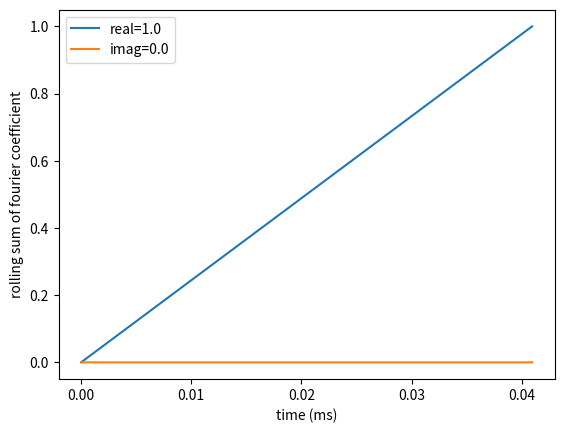

This figure's Python source:
###### HEADER #######

import numpy as np
from matplotlib import pyplot as plt

######
fracBits = 31
bitWidth = 32
Nsamples = 2**12
Fs       = 100e6  # sample rate
fc       = 50e3   # input signal tone
alpha    = 50e3   # osc tone
######

pi    = np.pi
tau   = 0         # phase shift for x[n]
theta = 0         # phase shift for oscillator

# generate input signal x[n] and scale to unity
x_t = np.arange(Nsamples)
x = np.exp( 1j * 2 * pi * fc / Fs * x_t) * np.exp(-1j * tau)
x = x*(2**fracBits-1)/(2**fracBits)
#x = x/max(abs(x))

# internal oscillator
osc_t = np.arange(Nsamples)
osc = np.exp(-1j*2*pi*alpha/Fs*osc_t) * np.exp(-1j*theta)

# integrate
z_real = np.zeros(Nsamples+1)
z_imag = np.zeros(Nsamples+1)
for n in range(Nsamples):
    prod = x[n]*osc[n]
    z_real[n+1] = z_real[n] + prod.real
    z_imag[n+1] = z_imag[n] + prod.imag

# remove extraneous zero at beginning
z_real = z_real[1:]
z_imag = z_imag[1:]

# scale by Nsamples
z_real = z_real / Nsamples
z_imag = z_imag / Nsamples

plt.plot(x_t/Fs*1000, z_real, label="real="+str(round(max(abs(z_real)), 3)))
plt.plot(x_t/Fs*1000, z_imag, label="imag="+str(round(max(abs(z_imag)), 3)))
plt.xlabel('time (ms)')
plt.ylabel('rolling sum of fourier coefficient')
plt.legend()
plt.show()

# multiply by number of fractional bits for fx-pt notation
xFxReal = np.round(x.real*(2**fracBits))
xFxImag = np.round(x.imag*(2**fracBits))

# convert from float to int
xFxReal = [int(sample) for sample in xFxReal]
xFxImag = [int(sample) for sample in xFxImag]

# write to files
with open("i_in.txt", 'w') as realFile:
    for i in range(len(xFxReal)):
        realFile.write(str(xFxReal[i]) + "\n")

with open("q_in.txt", 'w') as imagFile:
    for i in range(len(xFxImag)):
        imagFile.write(str(xFxImag[i]) + "\n")
